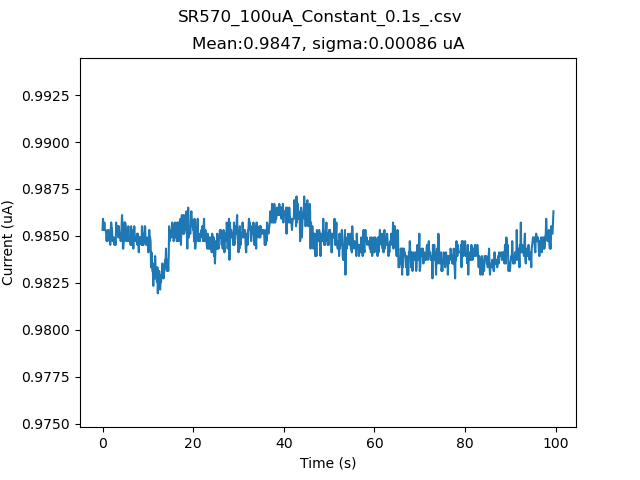

The data file committed next to this chart (first rows):
# Voltage, Current
0.09664 0.00000
0.09704 6259.00000
0.09641 6260.00000
0.09680 6263.00000
0.09657 6260.00000
0.09664 6260.00000
0.09657 6262.00000
0.09672 6260.00000
0.09688 6260.00000
0.09664 6260.00000
0.09664 6259.00000
0.09680 6257.00000
0.09672 6259.00000
0.09672 6257.00000
0.09672 6260.00000
0.09704 6260.00000
0.09664 6259.00000
0.09657 6259.00000
0.09704 6258.00000
0.09664 6256.00000
0.09688 6260.00000
0.09704 6262.00000
0.09672 6261.00000
0.09696 6260.00000
0.09657 6257.00000
0.09711 6257.00000
0.09696 6257.00000
0.09664 6258.00000
0.09680 6256.00000
0.09664 6257.00000
0.09735 6257.00000
0.09649 6256.00000
0.09696 6262.00000
0.09704 6259.00000
0.09672 6260.00000
0.09664 6259.00000
0.09641 6261.00000
0.09657 6258.00000
0.09649 6261.00000
0.09664 6258.00000
0.09649 6259.00000
0.09664 6259.00000
0.09688 6257.00000
0.09711 6258.00000
0.09688 6261.00000
0.09664 6264.00000
0.09688 6261.00000
0.09649 6255.00000
0.09672 6255.00000
0.09704 6259.00000
0.09672 6262.00000
0.09680 6257.00000
0.09696 6262.00000
0.09696 6261.00000
0.09664 6259.00000
0.09688 6258.00000
0.09672 6257.00000
0.09688 6260.00000
0.09672 6258.00000
0.09618 6261.00000
... 940 more rows
